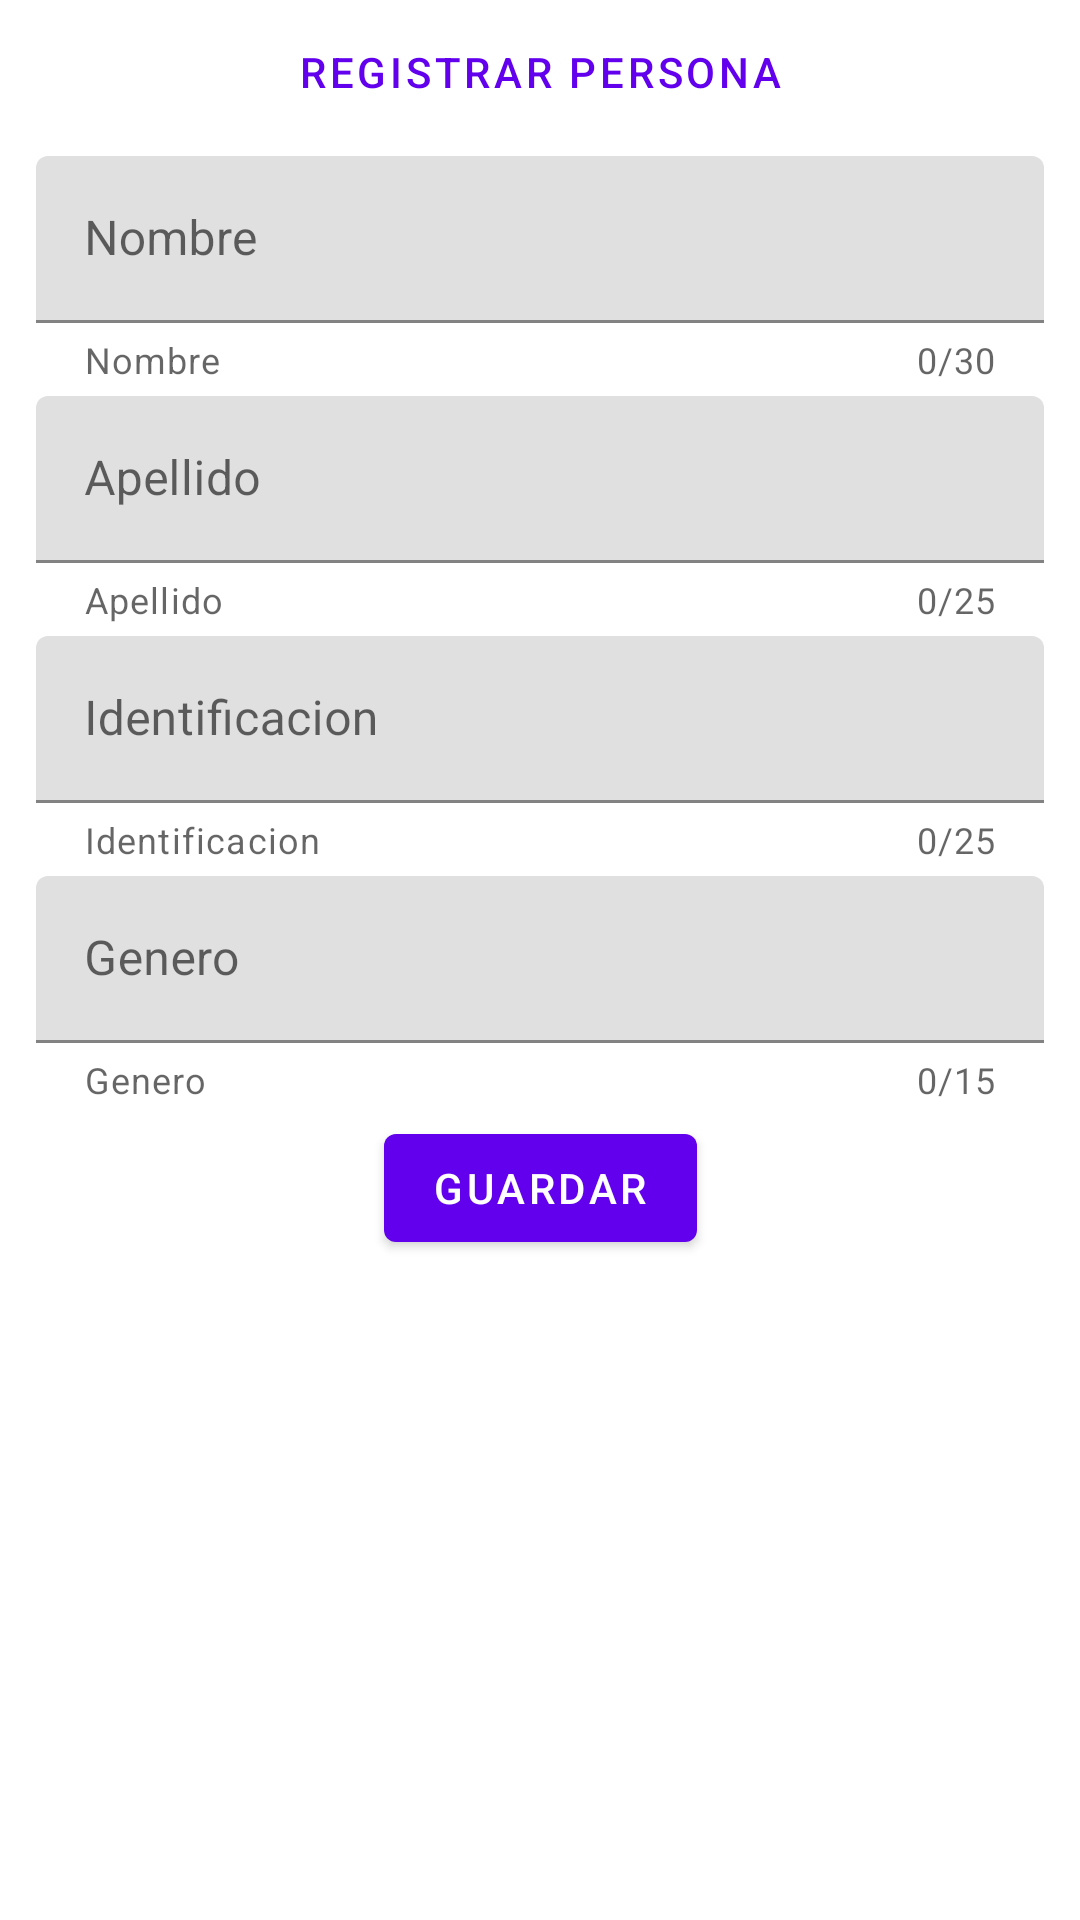

Reconstruct the res/layout file that produces this screen, plus the resources it refers to.
<!-- AndroidManifest.xml: application theme Theme.2023_PDM115_G1 -->
<!-- res/layout/activity_registrar_persona.xml -->
<?xml version="1.0" encoding="utf-8"?>
<androidx.constraintlayout.widget.ConstraintLayout xmlns:android="http://schemas.android.com/apk/res/android"
    xmlns:app="http://schemas.android.com/apk/res-auto"
    xmlns:tools="http://schemas.android.com/tools"
    android:layout_width="match_parent"
    android:layout_height="match_parent"
    tools:context=".views.rest.RegistrarPersonaActivity">

    <com.google.android.material.textview.MaterialTextView
        android:id="@+id/textView1"
        style="@style/Widget.MaterialComponents.Button.OutlinedButton"
        android:layout_width="match_parent"
        android:layout_height="wrap_content"
        android:gravity="center"
        android:text="@string/btn_crear_persona"
        app:layout_constraintEnd_toEndOf="parent"
        app:layout_constraintStart_toStartOf="parent"
        app:layout_constraintTop_toTopOf="parent" />

    <androidx.core.widget.NestedScrollView
        android:layout_width="match_parent"
        android:layout_height="wrap_content"
        app:layout_constraintEnd_toEndOf="parent"
        app:layout_constraintStart_toStartOf="parent"
        app:layout_constraintTop_toBottomOf="@+id/textView1">

        <androidx.constraintlayout.widget.ConstraintLayout
            android:layout_width="match_parent"
            android:layout_height="match_parent">

            <com.google.android.material.textfield.TextInputLayout
                android:id="@+id/input_layout_nombre"
                android:layout_width="match_parent"
                android:layout_height="wrap_content"
                android:layout_marginHorizontal="@dimen/padding_button"
                android:layout_marginTop="@dimen/padding_small"
                android:hint="@string/user_nombre"
                app:counterEnabled="true"
                app:counterMaxLength="30"
                app:endIconMode="clear_text"
                app:helperText="@string/user_nombre"
                app:layout_constraintStart_toStartOf="parent"
                app:layout_constraintTop_toTopOf="parent">

                <com.google.android.material.textfield.TextInputEditText
                    android:layout_width="match_parent"
                    android:layout_height="wrap_content"
                    android:inputType="text" />
            </com.google.android.material.textfield.TextInputLayout>

            <com.google.android.material.textfield.TextInputLayout
                android:id="@+id/input_layout_apellido"
                android:layout_width="match_parent"
                android:layout_height="wrap_content"
                android:layout_marginHorizontal="@dimen/padding_button"
                android:layout_marginTop="@dimen/padding_small"
                android:hint="@string/user_apellido"
                app:counterEnabled="true"
                app:counterMaxLength="25"
                app:endIconMode="clear_text"
                app:helperText="@string/user_apellido"
                app:layout_constraintStart_toStartOf="parent"
                app:layout_constraintTop_toBottomOf="@+id/input_layout_nombre">

                <com.google.android.material.textfield.TextInputEditText
                    android:layout_width="match_parent"
                    android:layout_height="wrap_content"
                    android:inputType="text" />
            </com.google.android.material.textfield.TextInputLayout>

            <com.google.android.material.textfield.TextInputLayout
                android:id="@+id/input_layout_identificacion"
                android:layout_width="match_parent"
                android:layout_height="wrap_content"
                android:layout_marginHorizontal="@dimen/padding_button"
                android:layout_marginTop="@dimen/padding_small"
                android:hint="@string/user_identificacion"
                app:counterEnabled="true"
                app:counterMaxLength="25"
                app:endIconMode="clear_text"
                app:helperText="@string/user_identificacion"
                app:layout_constraintStart_toStartOf="parent"
                app:layout_constraintTop_toBottomOf="@+id/input_layout_apellido">

                <com.google.android.material.textfield.TextInputEditText
                    android:layout_width="match_parent"
                    android:layout_height="wrap_content"
                    android:inputType="text" />
            </com.google.android.material.textfield.TextInputLayout>

            <com.google.android.material.textfield.TextInputLayout
                android:id="@+id/input_layout_sexo"
                android:layout_width="match_parent"
                android:layout_height="wrap_content"
                android:layout_marginHorizontal="@dimen/padding_button"
                android:layout_marginTop="@dimen/padding_small"
                android:hint="@string/user_sexo"
                app:counterEnabled="true"
                app:counterMaxLength="15"
                app:endIconMode="clear_text"
                app:helperText="@string/user_sexo"
                app:layout_constraintStart_toStartOf="parent"
                app:layout_constraintTop_toBottomOf="@+id/input_layout_identificacion">

                <com.google.android.material.textfield.TextInputEditText
                    android:layout_width="match_parent"
                    android:layout_height="wrap_content"
                    android:inputType="text" />
            </com.google.android.material.textfield.TextInputLayout>


            <com.google.android.material.button.MaterialButton
                android:id="@+id/btn_guardar"
                android:layout_width="wrap_content"
                android:layout_height="wrap_content"
                android:layout_marginVertical="@dimen/padding_small"
                android:text="@string/save"
                app:layout_constraintEnd_toEndOf="parent"
                app:layout_constraintStart_toStartOf="parent"
                app:layout_constraintTop_toBottomOf="@+id/input_layout_sexo" />
        </androidx.constraintlayout.widget.ConstraintLayout>

    </androidx.core.widget.NestedScrollView>


</androidx.constraintlayout.widget.ConstraintLayout>
<!-- resources referenced by this layout -->
<resources>
  <dimen name="padding_button">12dp</dimen>
  <dimen name="padding_small">4dp</dimen>
  <string name="btn_crear_persona">Registrar Persona</string>
  <string name="save">guardar</string>
  <string name="user_apellido">Apellido</string>
  <string name="user_identificacion">Identificacion</string>
  <string name="user_nombre">Nombre</string>
  <string name="user_sexo">Genero</string>
  <style name="Theme.2023_PDM115_G1" parent="Theme.MaterialComponents.DayNight.DarkActionBar">
          
          <item name="colorPrimary">@color/purple_500</item>
          <item name="colorPrimaryVariant">@color/purple_700</item>
          <item name="colorOnPrimary">@color/white</item>
          
          <item name="colorSecondary">@color/teal_200</item>
          <item name="colorSecondaryVariant">@color/teal_700</item>
          <item name="colorOnSecondary">@color/black</item>
          
          <item name="android:statusBarColor">?attr/colorPrimaryVariant</item>
          
      </style>
  <!-- not gathered from this repository: default colours our renderer supplied (Android Studio template values) -->
  <color name="purple_500">#FF6200EE</color>
  <color name="purple_700">#FF3700B3</color>
  <color name="teal_200">#FF03DAC5</color>
  <color name="teal_700">#FF018786</color>
  <color name="black">#FF000000</color>
  <color name="white">#FFFFFFFF</color>
</resources>
